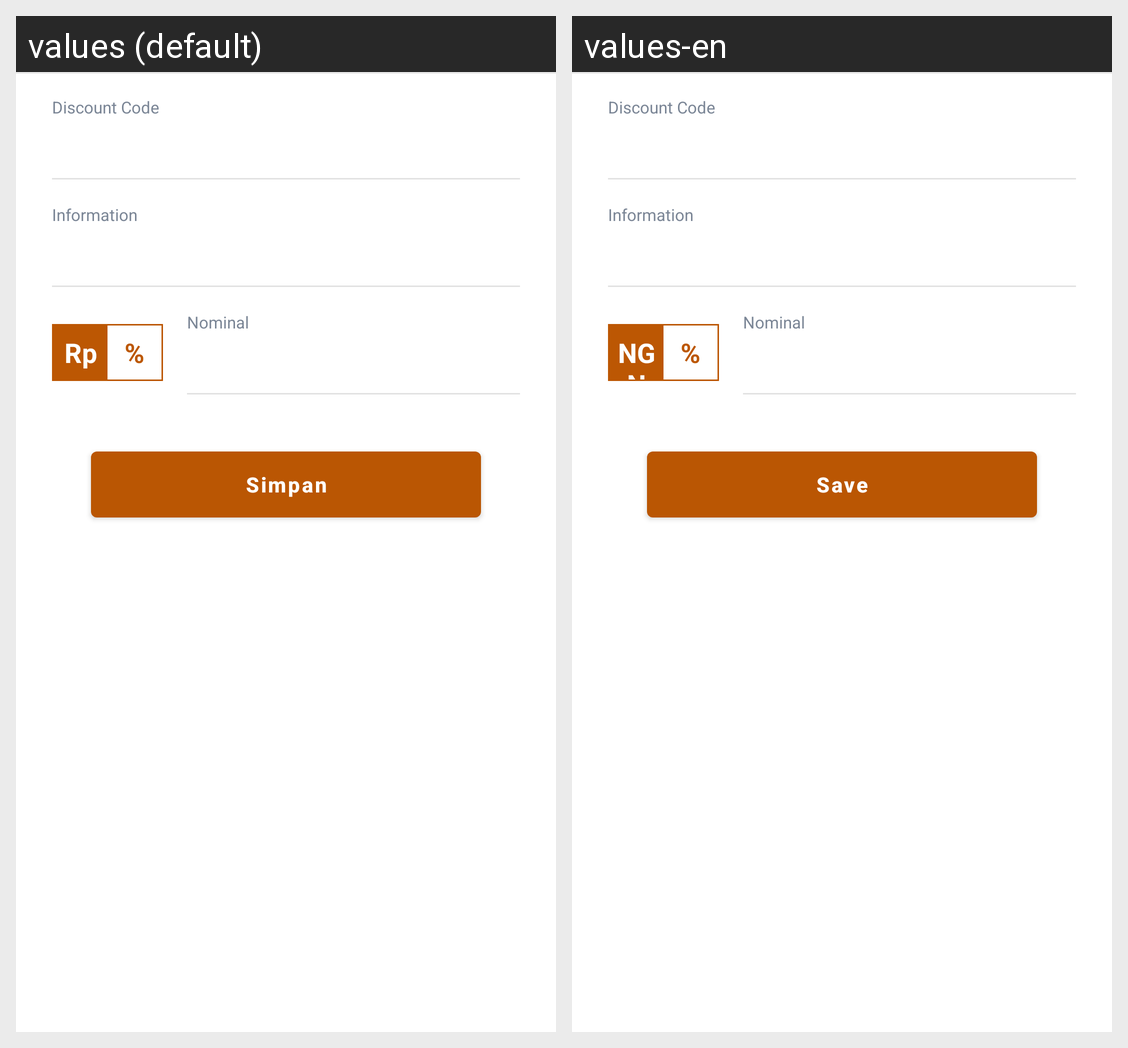

Translations of the strings shown on this Android screen, per locale in the grid:
Android screen res/layout/activity_add_discount.xml rendered under 2 locales, left to right: values (default), values-en. Device: Nexus 5 (rendered at 1080×1920; each locale shown at half size, 540×960, under a caption strip naming it); theme AppTheme.
Strings drawn on this screen, with the default value and each locale's value (text and hints the layout hard-codes, and strings that could not be matched under every locale, appear in the picture but are not listed):

currency_discount
  values: Rp
  values-en: NGN

btn_save
  values: Simpan
  values-en: Save
